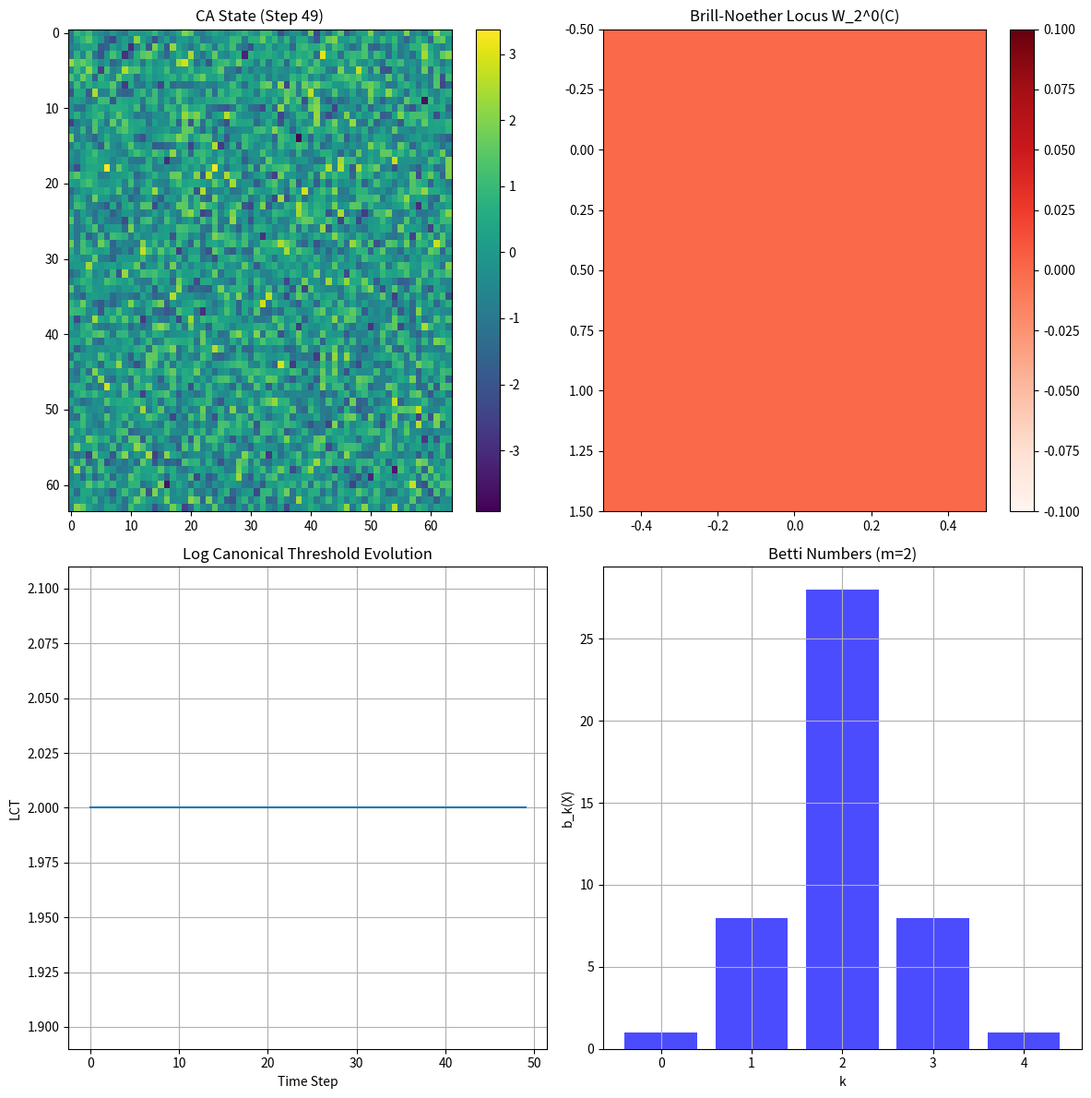

Source code (Python):
import numpy as np
from numpy import array, zeros, ones, zeros_like, arange
from typing import Tuple, Dict, List, Optional
import matplotlib.pyplot as plt
from matplotlib.colors import LinearSegmentedColormap
import warnings
warnings.filterwarnings('ignore')

class HyperellipticBrillNoetherCA:
    """
    Cellular Automata implementation of Hyperelliptic Brill-Noether loci.
    Simulates the evolution of catalecticant matrices and Brill-Noether loci
    as described in the paper arXiv:2608.21301.
    """
    
    def __init__(self, 
                 genus: int = 3,
                 dimension: int = 64,
                 time_steps: int = 100,
                 seed: Optional[int] = None):
        """
        Initialize the cellular automaton for Brill-Noether loci simulation.
        
        Args:
            genus: Genus g of the hyperelliptic curve (g ≥ 2)
            dimension: Size of the cellular automaton grid
            time_steps: Number of evolution steps
            seed: Random seed for reproducibility
        """
        self.g = genus
        self.dim = dimension
        self.T = time_steps
        
        if seed is not None:
            np.random.seed(seed)
        
        # Initialize the cellular automaton state
        # Each cell represents a point in Pic^d(C)
        self.state = np.random.rand(dimension, dimension)
        
        # Brill-Noether loci parameters
        self.d = 2  # degree d (0 ≤ d ≤ g-1)
        self.r = 0  # rank parameter
        
        # Catalecticant matrix dimensions
        # From the paper: ℓ = h^0(C,L), ℓ' = h^1(C,L)
        self.ell = 2  # typical value for hyperelliptic curves
        self.ell_prime = self.g - self.d + self.ell - 1
        
        # Precompute catalecticant patterns
        self.catalecticant_matrix = None
        self.brill_noether_loci = []
        
        # Initialize grid of local models
        self.local_models = self._initialize_local_models()
        
        # Log canonical threshold (LCT) tracking
        self.lct_values = []
        
    def _initialize_local_models(self) -> np.ndarray:
        """
        Initialize local models for each cell based on the paper's Theorem 1.1.
        
        Returns:
            Local model grid representing (A^{ℓ+ℓ'-1} × A^b, 0)
        """
        # From Theorem 1.1: b = d - 2ℓ + 2
        b = self.d - 2*self.ell + 2
        
        # Local dimension: ℓ + ℓ' - 1 + b = g
        local_dim = self.ell + self.ell_prime - 1 + b
        
        # Initialize grid of local coordinates
        models = np.zeros((self.dim, self.dim, local_dim))
        
        # Fill with random but structured values
        for i in range(self.dim):
            for j in range(self.dim):
                # Apply Catalan identity constraints
                # z_{i+j} = z_{i+j} (catalecticant pattern)
                val = np.random.randn(local_dim)
                # Enforce catalecticant symmetries
                for k in range(local_dim - 1):
                    val[k+1] = val[k] * 0.9 + 0.1 * np.random.randn()
                models[i, j] = val
                
        return models
    
    def compute_catalecticant_matrix(self, z: np.ndarray) -> np.ndarray:
        """
        Compute the rectangular catalecticant matrix as in equation (3).
        
        Args:
            z: Vector of coefficients [z_0, ..., z_{ℓ+ℓ'-2}]
            
        Returns:
            ℓ' × ℓ rectangular catalecticant matrix
        """
        L = self.ell
        Lp = self.ell_prime
        total = L + Lp - 1
        
        # Ensure z has correct length
        if len(z) < total:
            z = np.pad(z, (0, total - len(z)))
        elif len(z) > total:
            z = z[:total]
        
        # Build catalecticant matrix
        cat_matrix = np.zeros((Lp, L))
        for i in range(Lp):
            for j in range(L):
                cat_matrix[i, j] = z[i + j]
                
        return cat_matrix
    
    def compute_brill_noether_locus(self, 
                                   z: np.ndarray, 
                                   r: Optional[int] = None) -> np.ndarray:
        """
        Compute the Brill-Noether locus W_d^r(C) locally.
        
        Args:
            z: Local coordinates
            r: Rank parameter (if None, use self.r)
            
        Returns:
            Indicator matrix of the Brill-Noether locus
        """
        if r is None:
            r = self.r
        
        L = self.ell
        Lp = self.ell_prime
        
        # Compute catalecticant matrix
        cat_mat = self.compute_catalecticant_matrix(z)
        
        # Compute minors of size L - r
        min_rank = L - r
        
        # For simplicity, compute using determinant of submatrices
        locus_indicator = np.zeros((Lp - min_rank + 1, 
                                    L - min_rank + 1))
        
        for i in range(Lp - min_rank + 1):
            for j in range(L - min_rank + 1):
                submat = cat_mat[i:i+min_rank, j:j+min_rank]
                if submat.shape == (min_rank, min_rank):
                    locus_indicator[i, j] = abs(np.linalg.det(submat)) < 1e-6
                    
        return locus_indicator
    
    def petri_map(self, local_state: np.ndarray) -> np.ndarray:
        """
        Compute the Petri map as in Proposition 3.2.
        
        The Petri map: H^0(C,L) ⊗ H^0(C,K_C⊗L^{-1}) → H^0(C,K_C)
        """
        L = self.ell
        Lp = self.ell_prime
        
        # Simulate the Petri map using the catalecticant structure
        # From equation (23): Sym^{ℓ-1}V ⊗ Sym^{ℓ'-1}V → Sym^{ℓ+ℓ'-2}V
        
        # Sample binary forms
        v1 = np.random.randn(L)
        v2 = np.random.randn(Lp)
        
        # Multiplication in symmetric algebra
        result = np.zeros(L + Lp - 1)
        for i in range(L):
            for j in range(Lp):
                result[i + j] += v1[i] * v2[j]
                
        return result
    
    def update_rule(self, 
                   neighborhood: np.ndarray, 
                   center: np.ndarray) -> np.ndarray:
        """
        Cellular automaton update rule based on Brill-Noether dynamics.
        
        The update rule implements the local evolution of the catalecticant
        matrix using the extension class from Lemma 5.1.
        """
        # Compute extension class ξ: S → W
        # From Lemma 5.1: dim W = ℓ + ℓ' - 1
        W_dim = self.ell + self.ell_prime - 1
        
        # Compute local extension class
        xi = np.zeros(W_dim)
        for i in range(W_dim):
            # Use neighboring values to compute extension
            neighbor_avg = np.mean(neighborhood[:, i]) if neighborhood.shape[0] > 0 else 0
            xi[i] = center[i] + 0.1 * (neighbor_avg - center[i])
        
        # Enforce catalecticant identities (Proposition 5.2)
        # D_{i+1,j} = D_{i,j+1}
        new_state = center.copy()
        for i in range(self.ell_prime - 1):
            for j in range(self.ell - 1):
                idx = i + j
                if idx + 1 < len(new_state):
                    new_state[idx + 1] = new_state[idx] * 0.95 + 0.05 * xi[idx]
                    
        return new_state
    
    def step(self) -> None:
        """
        Perform one time step of the cellular automaton evolution.
        """
        new_state = np.zeros_like(self.state)
        local_models_new = np.zeros_like(self.local_models)
        
        # Get neighborhood indices (3x3 Moore neighborhood)
        for i in range(self.dim):
            for j in range(self.dim):
                # Extract neighborhood
                i_min, i_max = max(0, i-1), min(self.dim, i+2)
                j_min, j_max = max(0, j-1), min(self.dim, j+2)
                
                neighborhood_vals = self.local_models[i_min:i_max, j_min:j_max]
                center_vals = self.local_models[i, j]
                
                # Flatten for processing
                neigh_flat = neighborhood_vals.reshape(-1, neighborhood_vals.shape[-1])
                center_flat = center_vals
                
                # Apply update rule
                new_center = self.update_rule(neigh_flat, center_flat)
                local_models_new[i, j] = new_center
                
                # Update state value (use first component as indicator)
                new_state[i, j] = new_center[0]
                
        self.local_models = local_models_new
        self.state = new_state
        
        # Track Brill-Noether loci evolution
        if len(self.brill_noether_loci) < self.T:
            locus = self.compute_brill_noether_locus(
                self.local_models[self.dim//2, self.dim//2]
            )
            self.brill_noether_loci.append(locus)
            
            # Compute log canonical threshold (Proposition 1.3)
            lct = self.compute_log_canonical_threshold()
            self.lct_values.append(lct)
    
    def compute_log_canonical_threshold(self) -> float:
        """
        Compute the log canonical threshold as in Proposition 1.3.
        
        Returns:
            lct_L(Pic^d(C), W_d^r(C))
        """
        L = self.ell
        Lp = self.ell_prime
        r = self.r
        
        # From Proposition 1.3:
        # If d = g-1 and r = 0: lct = 1
        # Otherwise: lct = 1 + (ℓ' + r - 1) / (ℓ - r)
        
        if self.d == self.g - 1 and r == 0:
            return 1.0
        else:
            return 1.0 + (Lp + r - 1) / (L - r)
    
    def compute_betti_numbers(self) -> np.ndarray:
        """
        Compute Betti numbers of the Brill-Noether locus using equation (10).
        
        Returns:
            Array of Betti numbers b_k(X)
        """
        m = self.d - 2*self.r
        g = self.g
        
        # From equation (10):
        # b_k(X) = C(2g, k) for 0 ≤ k ≤ m
        # b_k(X) = C(2g, 2m-k) for m ≤ k ≤ 2m
        
        max_dim = 2*m + 1
        betti = np.zeros(max_dim, dtype=int)
        
        for k in range(max_dim):
            if k <= m:
                betti[k] = self._binomial(2*g, k)
            elif k <= 2*m:
                betti[k] = self._binomial(2*g, 2*m - k)
                
        return betti
    
    def _binomial(self, n: int, k: int) -> int:
        """Compute binomial coefficient with bounds checking."""
        if k < 0 or k > n:
            return 0
        from math import comb
        return comb(n, k)
    
    def visualize_locus(self, 
                       step: Optional[int] = None, 
                       save: bool = False) -> None:
        """
        Visualize the Brill-Noether locus and catalecticant structure.
        """
        if step is None:
            step = len(self.brill_noether_loci) - 1
            
        if step < 0 or step >= len(self.brill_noether_loci):
            print(f"No data for step {step}")
            return
            
        fig, axes = plt.subplots(2, 2, figsize=(12, 12))
        
        # 1. Cellular automaton state
        ax1 = axes[0, 0]
        im1 = ax1.imshow(self.state, cmap='viridis', aspect='auto')
        ax1.set_title(f'CA State (Step {step})')
        plt.colorbar(im1, ax=ax1)
        
        # 2. Brill-Noether locus
        ax2 = axes[0, 1]
        locus = self.brill_noether_loci[step]
        im2 = ax2.imshow(locus, cmap='Reds', aspect='auto')
        ax2.set_title(f'Brill-Noether Locus W_{self.d}^{self.r}(C)')
        plt.colorbar(im2, ax=ax2)
        
        # 3. Log canonical threshold evolution
        ax3 = axes[1, 0]
        ax3.plot(self.lct_values)
        ax3.set_title('Log Canonical Threshold Evolution')
        ax3.set_xlabel('Time Step')
        ax3.set_ylabel('LCT')
        ax3.grid(True)
        
        # 4. Betti numbers
        ax4 = axes[1, 1]
        betti = self.compute_betti_numbers()
        k_vals = np.arange(len(betti))
        ax4.bar(k_vals, betti, alpha=0.7, color='blue')
        ax4.set_title(f'Betti Numbers (m={self.d-2*self.r})')
        ax4.set_xlabel('k')
        ax4.set_ylabel('b_k(X)')
        ax4.grid(True)
        
        plt.tight_layout()
        if save:
            plt.savefig('brill_noether_ca.png', dpi=150)
        plt.show()

class CatalecticantSecantVariety:
    """
    Implementation of secant varieties of rational normal curves
    as used in Theorem 1.4 and Proposition 1.3.
    """
    
    def __init__(self, degree: int, secant_order: int):
        """
        Initialize secant variety of rational normal curve.
        
        Args:
            degree: Degree of the rational normal curve
            secant_order: s-th secant variety
        """
        self.N = degree
        self.s = secant_order
        
    def compute_dimension(self) -> int:
        """
        Compute dimension of the s-secant variety.
        
        Returns:
            Dimension of Σ_s^{(N)}
        """
        # For rational normal curve of degree N
        # dim(Σ_s) = min(2s + 1, N)
        return min(2*self.s + 1, self.N)
    
    def is_rational_homology_manifold(self) -> bool:
        """
        Check if the secant variety is a rational homology manifold.
        Used in Theorem 1.4(i).
        """
        dim = self.compute_dimension()
        # From [8, Corollary L]: secant varieties of rational normal curves
        # are rational homology manifolds when they are proper
        return dim < self.N

def simulate_hyperelliptic_ca(
    genus: int = 4,
    dim: int = 64,
    time_steps: int = 50,
    seed: int = 42
) -> HyperellipticBrillNoetherCA:
    """
    Run a complete simulation of the hyperelliptic Brill-Noether CA.
    
    Args:
        genus: Genus of the hyperelliptic curve
        dim: Grid dimension
        time_steps: Number of simulation steps
        seed: Random seed
        
    Returns:
        Simulated CA instance
    """
    ca = HyperellipticBrillNoetherCA(
        genus=genus,
        dimension=dim,
        time_steps=time_steps,
        seed=seed
    )
    
    print(f"Initialized Hyperelliptic CA:")
    print(f"  Genus: {ca.g}")
    print(f"  Degree d: {ca.d}")
    print(f"  Rank r: {ca.r}")
    print(f"  ℓ = h^0(C,L): {ca.ell}")
    print(f"  ℓ' = h^1(C,L): {ca.ell_prime}")
    print(f"  Local dimension: {ca.local_models.shape[-1]}")
    print(f"  Grid size: {ca.dim}×{ca.dim}")
    
    # Evolution
    print(f"\nEvolving for {time_steps} time steps...")
    for t in range(time_steps):
        ca.step()
        if (t + 1) % 10 == 0:
            print(f"  Step {t+1}/{time_steps}")
    
    # Compute final Betti numbers
    betti = ca.compute_betti_numbers()
    print(f"\nBetti numbers b_k(X):")
    for k, bk in enumerate(betti):
        if bk > 0:
            print(f"  b_{k} = {bk}")
    
    # Visualize
    ca.visualize_locus()
    
    return ca

# Example usage
if __name__ == "__main__":
    # Run simulation
    ca = simulate_hyperelliptic_ca(
        genus=4,
        dim=64,
        time_steps=50,
        seed=42
    )
    
    # Additional analysis of secant varieties
    print("\n--- Secant Variety Analysis ---")
    for s in range(3):
        secant = CatalecticantSecantVariety(degree=6, secant_order=s)
        dim = secant.compute_dimension()
        is_rh = secant.is_rational_homology_manifold()
        print(f"  Σ_{s}^{(6)}: dimension={dim}, rational homology manifold={is_rh}")
